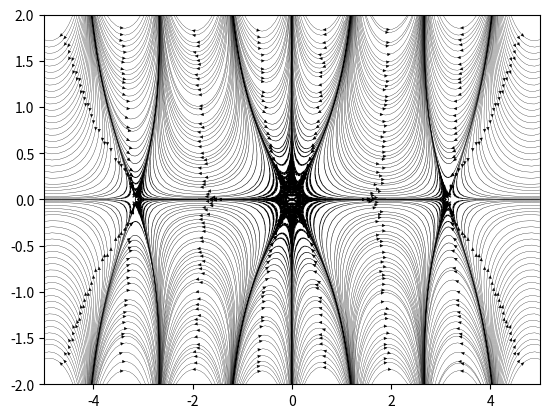

Generate this figure with matplotlib:
#!/usr/bin/env python3

import matplotlib.pyplot as plt
import numpy as np

# X, Y = np.meshgrid(np.linspace(-2*np.pi,2*np.pi, 1000), np.linspace(-2, 2, 100))
X, Y = np.meshgrid(np.linspace(-5,5, 1000), np.linspace(-2, 2, 100))
Z = X+1j*Y

f = (1/Z)*(1/(np.sin(Z)**2))/20
# f *= 1/np.abs(f)
f *= np.log(1+np.abs(f))/np.abs(f)
lw = 0.2+2*np.abs(f)
# breakpoint()
U = np.real(f)
V = np.imag(f)
M = np.hypot(U, V)


fig1, ax1 = plt.subplots()
# Q = ax1.quiver(X, Y, U, V, M, pivot='middle', units='width')
S = ax1.streamplot(
    X, Y, U, V,
    density=2,
    color='k',
    linewidth=lw,
    broken_streamlines=False,
    arrowsize=0.5
)
plt.show()
# qk = ax1.quiverkey(Q, 0.9, 0.9, 2, r'$2 \frac{m}{s}$', labelpos='E',
#                    coordinates='figure')
